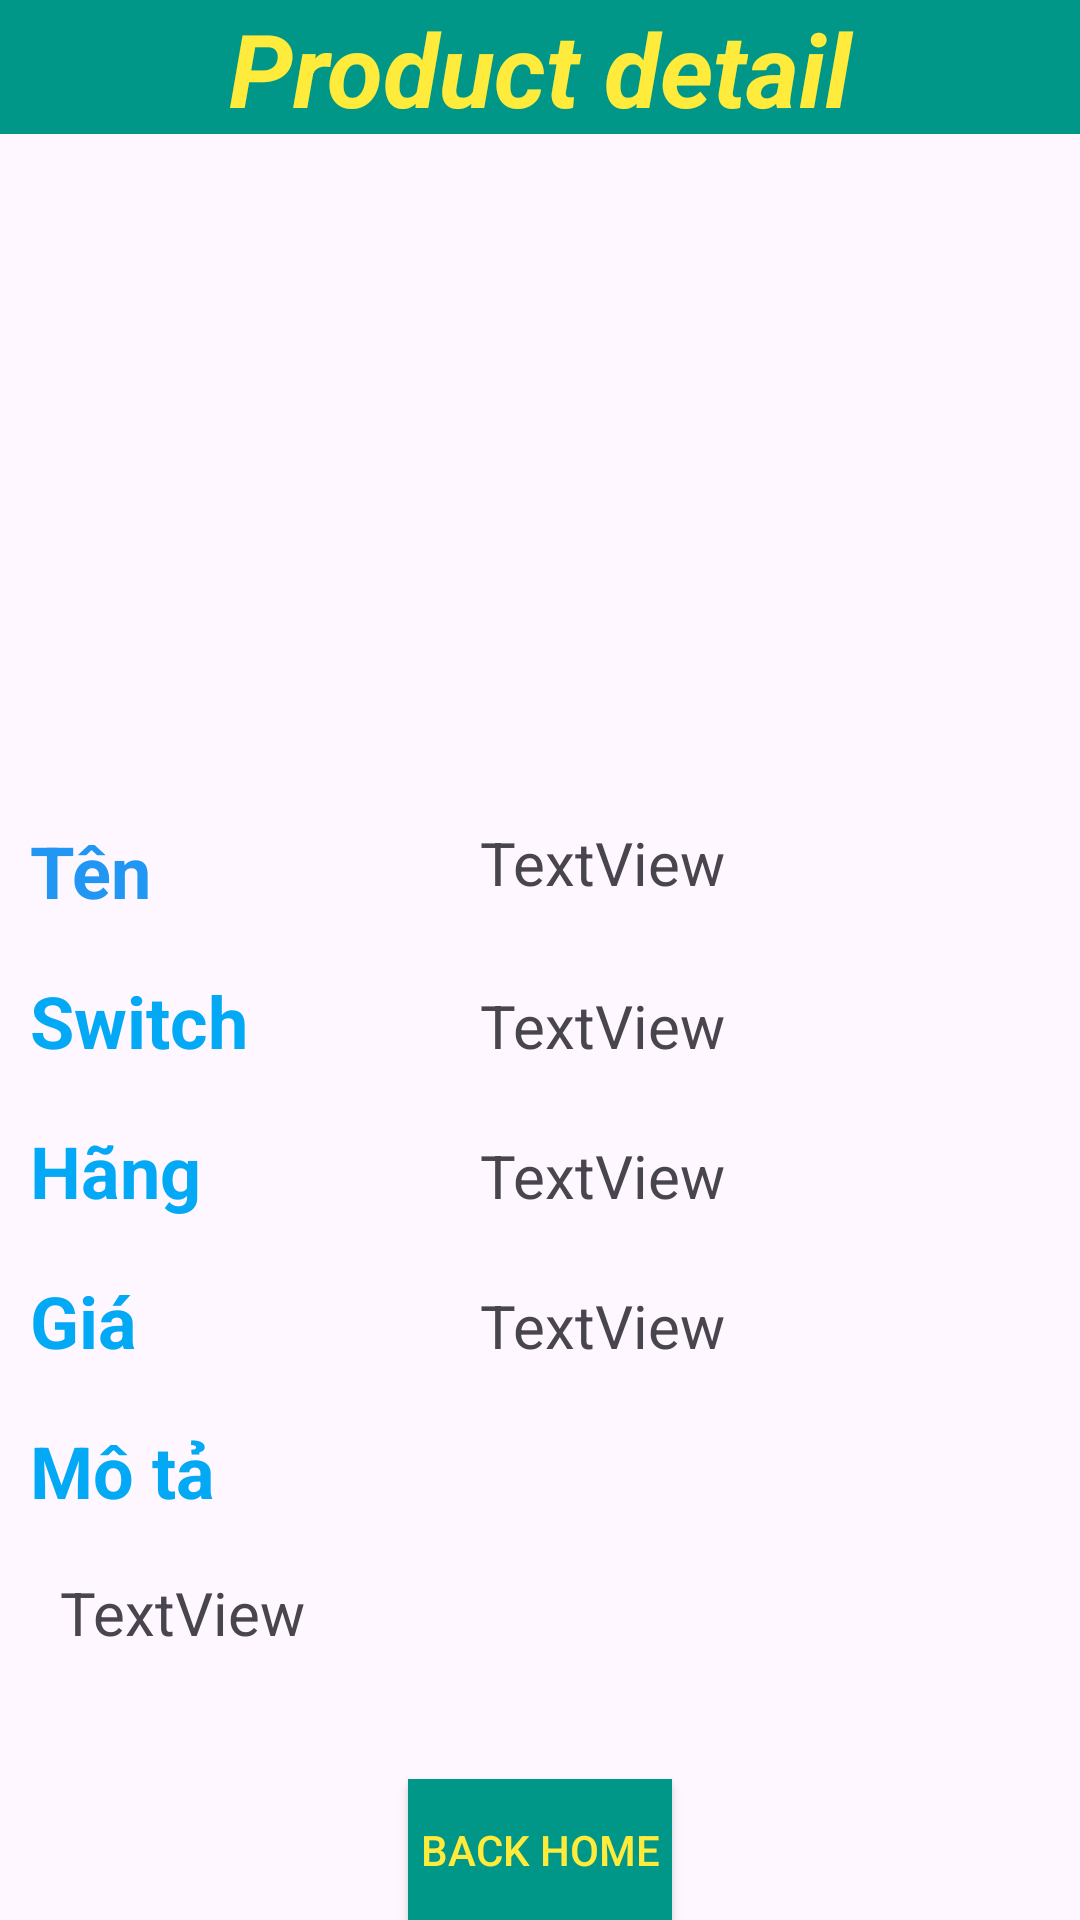

Here is an Android app screen rendered from its layout file. Give the layout XML and the strings, colors and styles it references.
<!-- AndroidManifest.xml: application theme Theme.ProjectPrmTeam2 -->
<!-- res/layout/activity_product_detail.xml -->
<?xml version="1.0" encoding="utf-8"?>
<LinearLayout xmlns:android="http://schemas.android.com/apk/res/android"
    xmlns:app="http://schemas.android.com/apk/res-auto"
    xmlns:tools="http://schemas.android.com/tools"
    android:layout_width="match_parent"
    android:layout_height="wrap_content"
    android:backgroundTint="#282E2E"
    android:orientation="vertical"
    tools:context=".ProductDetail">

    <TextView
        android:id="@+id/tv_product_detail"
        android:layout_width="match_parent"
        android:layout_height="wrap_content"
        android:layout_marginBottom="10dp"
        android:layout_weight="1"
        android:background="#009688"
        android:gravity="center"
        android:text="Product detail"
        android:textAlignment="center"
        android:textColor="#FFEB3B"
        android:textSize="34sp"
        android:textStyle="bold|italic" />

    <ImageView
        android:id="@+id/img_product_detail"
        android:layout_width="200dp"
        android:layout_height="200dp"
        android:layout_gravity="center"
        android:layout_marginBottom="20dp"
        android:layout_weight="1"
        android:src="@drawable/ic_launcher_background" />

    <LinearLayout
        android:layout_width="match_parent"
        android:layout_height="wrap_content"
        android:layout_weight="1"
        android:orientation="vertical">


        <LinearLayout
            android:layout_width="wrap_content"
            android:layout_height="wrap_content">

            <TextView
                android:id="@+id/textView"
                android:layout_width="150dp"
                android:layout_height="50dp"
                android:layout_marginLeft="10dp"
                android:layout_weight="0"
                android:text="Tên"
                android:textColor="#2196F3"
                android:textSize="24sp"
                android:textStyle="bold" />

            <TextView
                android:id="@+id/tv_product_detail_name"
                android:layout_width="match_parent"
                android:layout_height="match_parent"
                android:layout_weight="1"
                android:text="TextView"
                android:textSize="20sp" />
        </LinearLayout>

        <LinearLayout
            android:layout_width="wrap_content"
            android:layout_height="wrap_content">

            <TextView
                android:layout_width="150dp"
                android:layout_height="50dp"
                android:layout_marginLeft="10dp"
                android:layout_weight="1"
                android:text="Switch"
                android:textColor="#03A9F4"
                android:textSize="24sp"
                android:textStyle="bold" />

            <TextView
                android:id="@+id/tv_product_detail_category"
                android:layout_width="wrap_content"
                android:layout_height="50dp"
                android:text="TextView"
                android:textSize="20sp" />

        </LinearLayout>

        <LinearLayout
            android:layout_width="wrap_content"
            android:layout_height="wrap_content">

            <TextView
                android:id="@+id/textView5"
                android:layout_width="150dp"
                android:layout_height="50dp"
                android:layout_marginLeft="10dp"
                android:text="Hãng"
                android:textColor="#03A9F4"
                android:textSize="24sp"
                android:textStyle="bold" />

            <TextView
                android:id="@+id/tv_product_detail_brand"
                android:layout_width="wrap_content"
                android:layout_height="50dp"
                android:text="TextView"
                android:textSize="20sp" />
        </LinearLayout>
        <LinearLayout
            android:layout_width="wrap_content"
            android:layout_height="wrap_content">

            <TextView
                android:id="@+id/product_detail_brand"
                android:layout_width="150dp"
                android:layout_height="50dp"
                android:layout_marginLeft="10dp"
                android:text="Giá"
                android:textColor="#03A9F4"
                android:textSize="24sp"
                android:textStyle="bold" />

            <TextView
                android:id="@+id/tv_product_detail_price"
                android:layout_width="wrap_content"
                android:layout_height="50dp"
                android:text="TextView"
                android:textSize="20sp" />
        </LinearLayout>
        <TextView
            android:id="@+id/product_detail_brand1234"
            android:layout_width="match_parent"
            android:layout_height="50dp"
            android:layout_marginLeft="10dp"
            android:text="Mô tả"
            android:textColor="#03A9F4"
            android:textSize="24sp"
            android:textStyle="bold" />

        <TextView
            android:id="@+id/tv_product_detail_description"
            android:layout_width="match_parent"
            android:layout_height="50dp"
            android:layout_marginLeft="20dp"
            android:layout_marginRight="20dp"
            android:text="TextView"
            android:textSize="20sp" />
    </LinearLayout>

    <Button
        android:id="@+id/btn_backHome"
        android:layout_width="wrap_content"
        android:layout_height="wrap_content"
        android:layout_gravity="center"
        android:layout_marginTop="20dp"
        android:layout_weight="1"
        android:background="#009688"
        android:text="Back Home"
        android:textColor="#FFEB3B"
        android:textColorHighlight="#009688"
        android:textColorHint="#009688"
        android:textColorLink="#009688" />

</LinearLayout>
<!-- resources referenced by this layout -->
<resources>
  <style name="Theme.ProjectPrmTeam2" parent="Base.Theme.ProjectPrmTeam2" />
  <style name="Base.Theme.ProjectPrmTeam2" parent="Theme.Material3.DayNight.NoActionBar">
          
          
      </style>
</resources>
